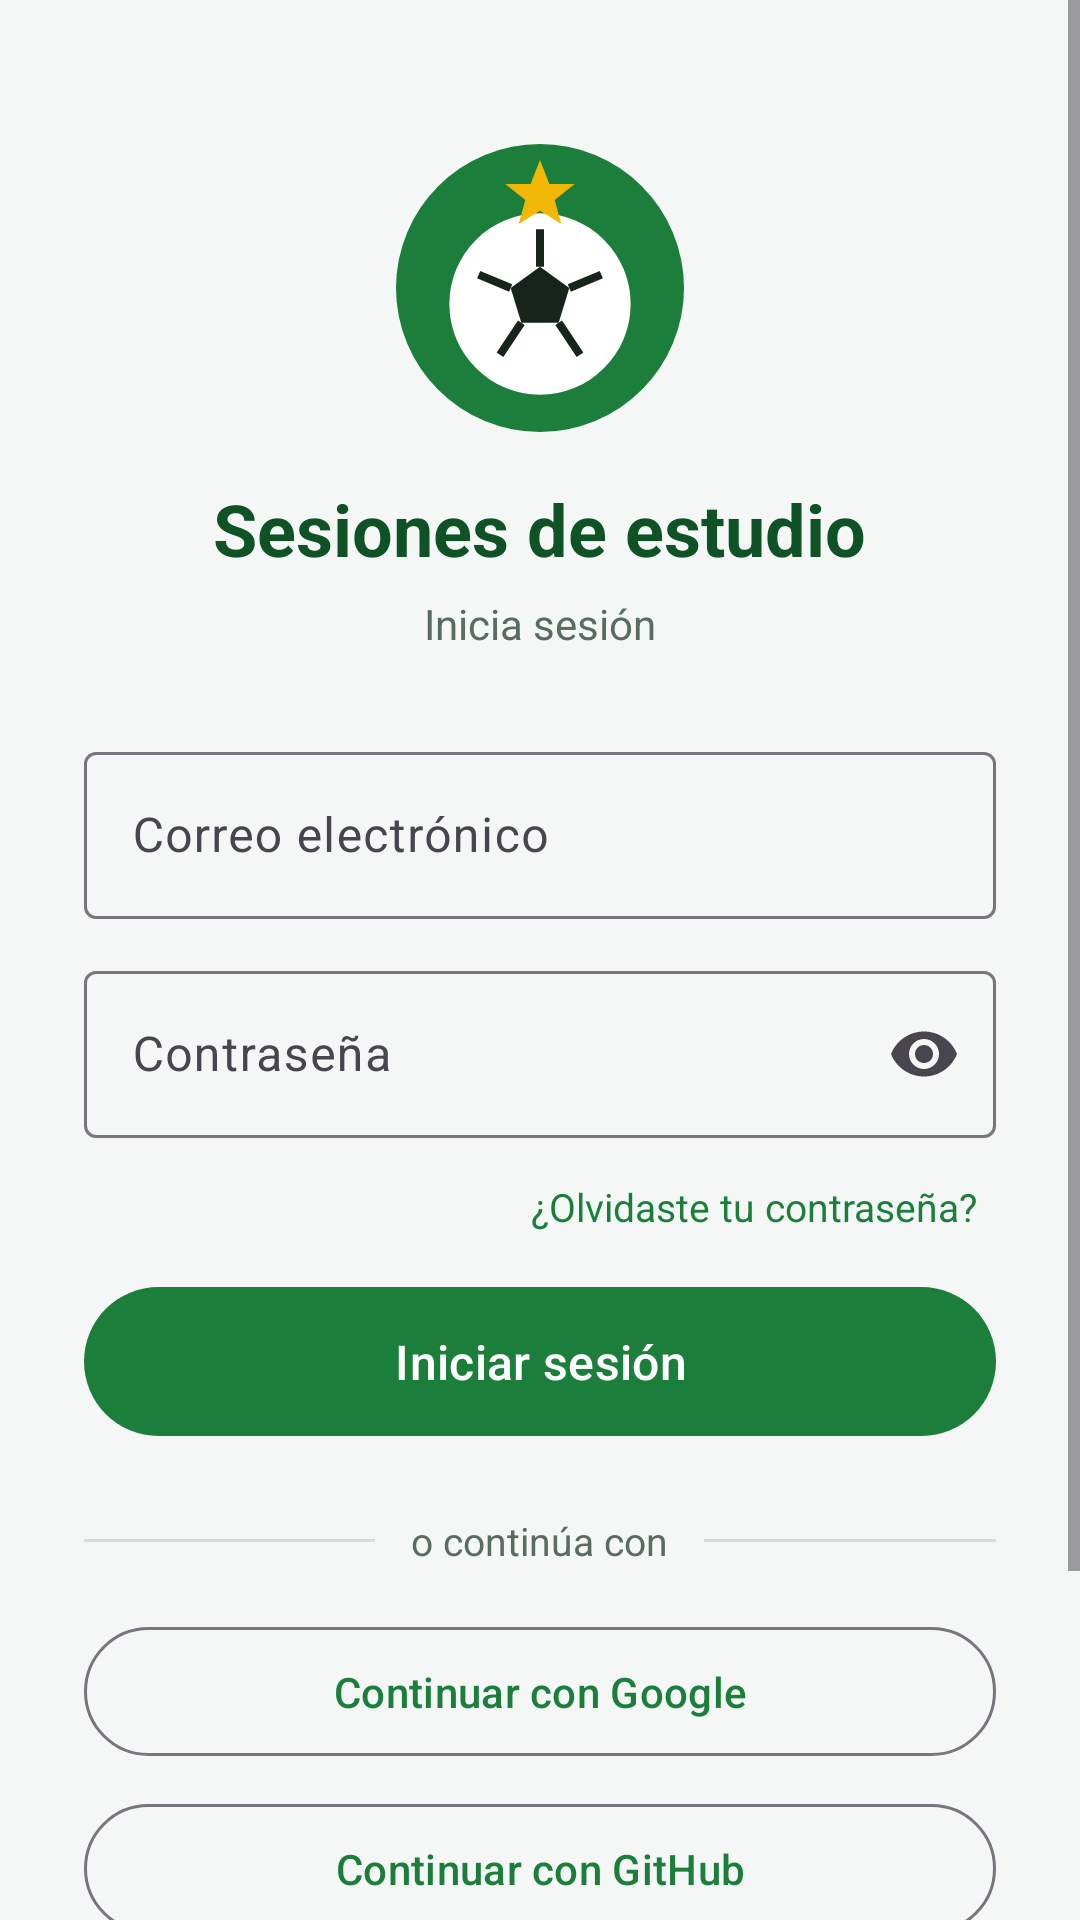

Layout XML and referenced resources for this Android screen:
<!-- AndroidManifest.xml: application theme Theme.Mundial -->
<!-- res/layout/activity_login.xml -->
<?xml version="1.0" encoding="utf-8"?>
<ScrollView xmlns:android="http://schemas.android.com/apk/res/android"
    xmlns:app="http://schemas.android.com/apk/res-auto"
    android:layout_width="match_parent"
    android:layout_height="match_parent"
    android:fillViewport="true">

    <LinearLayout
        android:layout_width="match_parent"
        android:layout_height="wrap_content"
        android:gravity="center_horizontal"
        android:orientation="vertical"
        android:paddingHorizontal="28dp"
        android:paddingVertical="32dp">

        <ImageView
            android:id="@+id/ivLogo"
            android:layout_width="96dp"
            android:layout_height="96dp"
            android:layout_marginTop="16dp"
            android:contentDescription="@string/app_name"
            android:src="@drawable/ic_logo_mundial" />

        <TextView
            android:layout_width="wrap_content"
            android:layout_height="wrap_content"
            android:layout_marginTop="16dp"
            android:text="@string/login_titulo"
            android:textColor="@color/verde_oscuro"
            android:textSize="24sp"
            android:textStyle="bold" />

        <TextView
            android:layout_width="wrap_content"
            android:layout_height="wrap_content"
            android:layout_marginTop="6dp"
            android:gravity="center"
            android:text="@string/login_subtitulo"
            android:textColor="@color/texto_secundario"
            android:textSize="14sp" />

        <com.google.android.material.textfield.TextInputLayout
            android:id="@+id/tilCorreo"
            style="@style/Widget.Material3.TextInputLayout.OutlinedBox"
            android:layout_width="match_parent"
            android:layout_height="wrap_content"
            android:layout_marginTop="28dp"
            android:hint="@string/hint_correo">

            <com.google.android.material.textfield.TextInputEditText
                android:id="@+id/etCorreo"
                android:layout_width="match_parent"
                android:layout_height="wrap_content"
                android:inputType="textEmailAddress" />
        </com.google.android.material.textfield.TextInputLayout>

        <com.google.android.material.textfield.TextInputLayout
            android:id="@+id/tilContrasena"
            style="@style/Widget.Material3.TextInputLayout.OutlinedBox"
            android:layout_width="match_parent"
            android:layout_height="wrap_content"
            android:layout_marginTop="12dp"
            android:hint="@string/hint_contrasena"
            app:endIconMode="password_toggle">

            <com.google.android.material.textfield.TextInputEditText
                android:id="@+id/etContrasena"
                android:layout_width="match_parent"
                android:layout_height="wrap_content"
                android:inputType="textPassword" />
        </com.google.android.material.textfield.TextInputLayout>

        <TextView
            android:id="@+id/tvOlvide"
            android:layout_width="wrap_content"
            android:layout_height="wrap_content"
            android:layout_gravity="end"
            android:layout_marginTop="8dp"
            android:padding="6dp"
            android:text="@string/olvide_contrasena"
            android:textColor="@color/verde_cancha"
            android:textSize="13sp" />

        <com.google.android.material.button.MaterialButton
            android:id="@+id/btnIniciarSesion"
            android:layout_width="match_parent"
            android:layout_height="wrap_content"
            android:layout_marginTop="8dp"
            android:paddingVertical="14dp"
            android:text="@string/btn_iniciar_sesion"
            android:textSize="16sp" />

        <LinearLayout
            android:layout_width="match_parent"
            android:layout_height="wrap_content"
            android:layout_marginTop="22dp"
            android:gravity="center_vertical"
            android:orientation="horizontal">

            <View
                android:layout_width="0dp"
                android:layout_height="1dp"
                android:layout_weight="1"
                android:background="@color/borde" />

            <TextView
                android:layout_width="wrap_content"
                android:layout_height="wrap_content"
                android:paddingHorizontal="12dp"
                android:text="@string/o_continua_con"
                android:textColor="@color/texto_secundario"
                android:textSize="13sp" />

            <View
                android:layout_width="0dp"
                android:layout_height="1dp"
                android:layout_weight="1"
                android:background="@color/borde" />
        </LinearLayout>

        <com.google.android.material.button.MaterialButton
            android:id="@+id/btnGoogle"
            style="@style/Widget.Material3.Button.OutlinedButton"
            android:layout_width="match_parent"
            android:layout_height="wrap_content"
            android:layout_marginTop="16dp"
            android:paddingVertical="12dp"
            android:text="@string/btn_google" />

        <com.google.android.material.button.MaterialButton
            android:id="@+id/btnGithub"
            style="@style/Widget.Material3.Button.OutlinedButton"
            android:layout_width="match_parent"
            android:layout_height="wrap_content"
            android:layout_marginTop="8dp"
            android:paddingVertical="12dp"
            android:text="@string/btn_github" />

        <com.google.android.material.button.MaterialButton
            android:id="@+id/btnFacebook"
            style="@style/Widget.Material3.Button.OutlinedButton"
            android:layout_width="match_parent"
            android:layout_height="wrap_content"
            android:layout_marginTop="8dp"
            android:paddingVertical="12dp"
            android:text="@string/btn_facebook" />

        <LinearLayout
            android:layout_width="wrap_content"
            android:layout_height="wrap_content"
            android:layout_marginTop="24dp"
            android:orientation="horizontal">

            <TextView
                android:layout_width="wrap_content"
                android:layout_height="wrap_content"
                android:text="@string/sin_cuenta"
                android:textColor="@color/texto_secundario"
                android:textSize="14sp" />

            <TextView
                android:id="@+id/tvRegistrate"
                android:layout_width="wrap_content"
                android:layout_height="wrap_content"
                android:layout_marginStart="6dp"
                android:text="@string/registrate"
                android:textColor="@color/verde_cancha"
                android:textSize="14sp"
                android:textStyle="bold" />
        </LinearLayout>

        <ProgressBar
            android:id="@+id/progreso"
            android:layout_width="wrap_content"
            android:layout_height="wrap_content"
            android:layout_marginTop="16dp"
            android:visibility="gone" />
    </LinearLayout>
</ScrollView>
<!-- resources referenced by this layout -->
<resources>
  <color name="borde">#D5DED8</color>
  <color name="texto_secundario">#5A6B61</color>
  <color name="verde_cancha">#1B7F3B</color>
  <color name="verde_oscuro">#0F5226</color>
  <!-- drawable ic_logo_mundial (drawable) -->
  <?xml version="1.0" encoding="utf-8"?>
  <vector xmlns:android="http://schemas.android.com/apk/res/android"
      android:width="108dp"
      android:height="108dp"
      android:viewportWidth="108"
      android:viewportHeight="108">
      <path android:fillColor="#1B7F3B" android:pathData="M54,54m-54,0a54,54 0,1 1,108 0a54,54 0,1 1,-108 0" />
      <path android:fillColor="#FFFFFF" android:pathData="M54,60m-34,0a34,34 0,1 1,68 0a34,34 0,1 1,-68 0" />
      <path android:fillColor="#16241B" android:pathData="M54,46 L65,54 L61,67 L47,67 L43,54 Z" />
      <path android:strokeColor="#16241B" android:strokeWidth="3" android:fillColor="#00000000" android:pathData="M54,46 L54,32 M65,54 L77,49 M61,67 L69,79 M47,67 L39,79 M43,54 L31,49" />
      <path android:fillColor="#F2B705" android:pathData="M54,6 L57.5,15 L67,15 L59.5,21 L62,30 L54,25 L46,30 L48.5,21 L41,15 L50.5,15 Z" />
  </vector>
  <string name="app_name">Pronósticos del Mundial</string>
  <string name="btn_facebook">Continuar con Facebook</string>
  <string name="btn_github">Continuar con GitHub</string>
  <string name="btn_google">Continuar con Google</string>
  <string name="btn_iniciar_sesion">Iniciar sesión</string>
  <string name="hint_contrasena">Contraseña</string>
  <string name="hint_correo">Correo electrónico</string>
  <string name="login_subtitulo">Inicia sesión</string>
  <string name="login_titulo">Sesiones de estudio</string>
  <string name="o_continua_con">o continúa con</string>
  <string name="olvide_contrasena">¿Olvidaste tu contraseña?</string>
  <string name="registrate">Crear una cuenta</string>
  <string name="sin_cuenta">¿Eres nuevo?</string>
  <style name="Theme.Mundial" parent="Theme.Material3.Light.NoActionBar">
          <item name="colorPrimary">@color/verde_cancha</item>
          <item name="colorOnPrimary">@color/blanco</item>
          <item name="colorSecondary">@color/dorado</item>
          <item name="colorOnSecondary">@color/texto_principal</item>
          <item name="android:windowBackground">@color/fondo</item>
          <item name="android:statusBarColor">@color/verde_oscuro</item>
          <item name="android:windowLightStatusBar">false</item>
          <item name="android:windowOptOutEdgeToEdgeEnforcement" tools:targetApi="35">true</item>
      </style>
  <color name="blanco">#FFFFFF</color>
  <color name="dorado">#F2B705</color>
  <color name="texto_principal">#16241B</color>
  <color name="fondo">#F4F7F5</color>
</resources>
